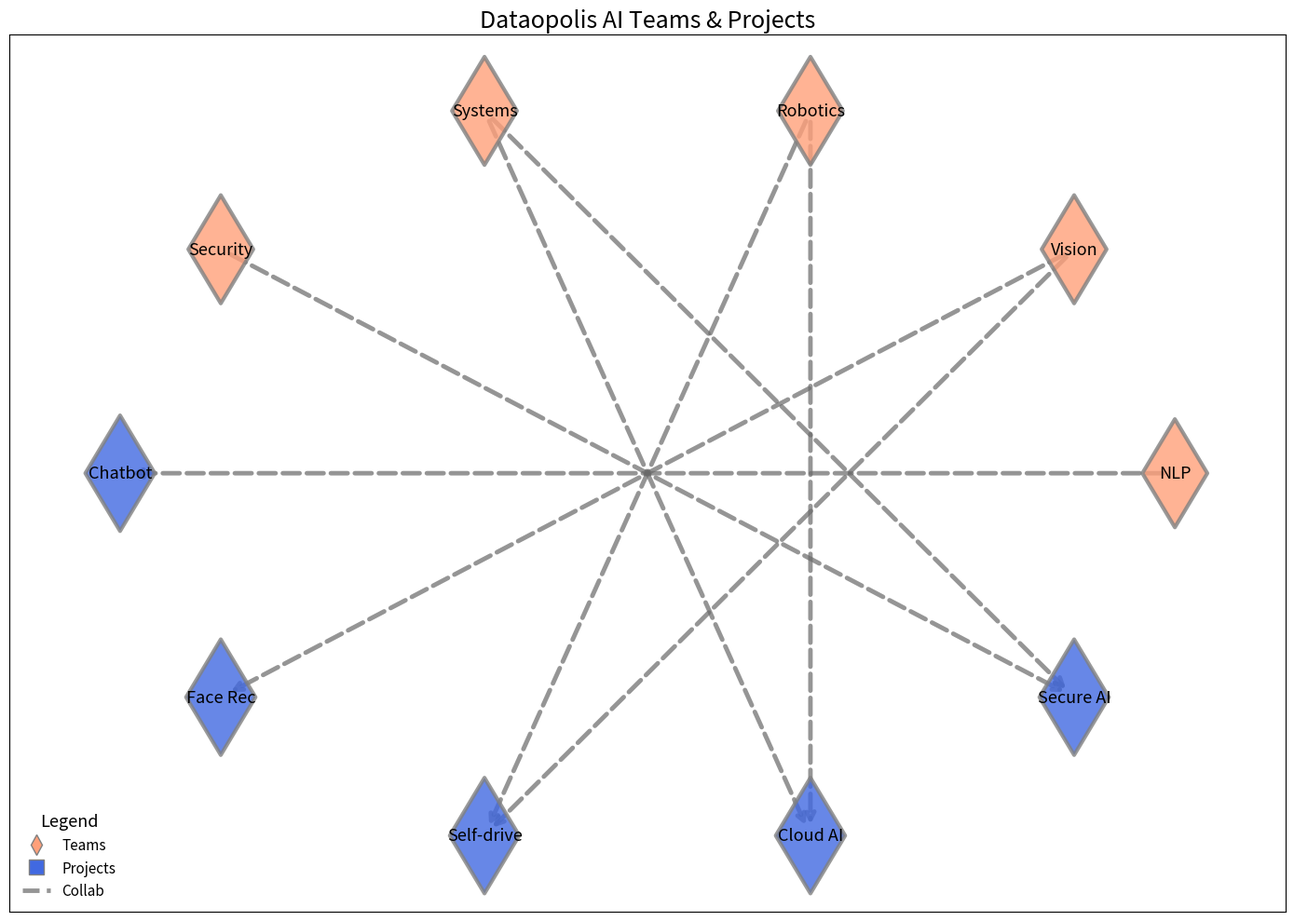

Here is the Python script that generated this plot:
import matplotlib.pyplot as plt
import networkx as nx

teams = ["NLP", "Vision", "Robotics", "Systems", "Security"]
projects = ["Chatbot", "Face Rec", "Self-drive", "Cloud AI", "Secure AI"]

G = nx.DiGraph()

G.add_nodes_from(teams, type='team')
G.add_nodes_from(projects, type='project')

edges = [
    ("NLP", "Chatbot"),
    ("Vision", "Face Rec"),
    ("Vision", "Self-drive"),
    ("Robotics", "Self-drive"),
    ("Robotics", "Cloud AI"),
    ("Systems", "Cloud AI"),
    ("Systems", "Secure AI"),
    ("Security", "Secure AI")
]

G.add_edges_from(edges)

pos = nx.circular_layout(G)

fig, ax = plt.subplots(figsize=(14, 10))

node_colors = ['lightsalmon' if G.nodes[node]['type'] == 'team' else 'royalblue' for node in G.nodes()]
node_sizes = [3500 if G.nodes[node]['type'] == 'team' else 4000 for node in G.nodes()]

nx.draw_networkx_nodes(G, pos, node_size=node_sizes, node_color=node_colors, edgecolors='gray', linewidths=3, alpha=0.8, node_shape='d')

nx.draw_networkx_edges(G, pos, edgelist=edges, arrows=True, arrowstyle='->', arrowsize=15, width=3.5, edge_color='dimgray', alpha=0.7, style='dashed')

nx.draw_networkx_labels(G, pos, font_size=13, font_weight='normal')

ax.set_title('Dataopolis AI Teams & Projects', fontsize=18, fontweight='normal', ha='center')

team_patch = plt.Line2D([0], [0], marker='d', color='w', label='Teams', markersize=11, markerfacecolor='lightsalmon', markeredgecolor='gray')
project_patch = plt.Line2D([0], [0], marker='s', color='w', label='Projects', markersize=11, markerfacecolor='royalblue', markeredgecolor='gray')
edge_patch = plt.Line2D([0], [0], linestyle='--', color='dimgray', lw=3.5, alpha=0.7, label='Collab')

plt.legend(handles=[team_patch, project_patch, edge_patch], loc='lower left', fontsize=11, title='Legend', title_fontsize=13, frameon=False)

plt.tight_layout()
plt.show()
